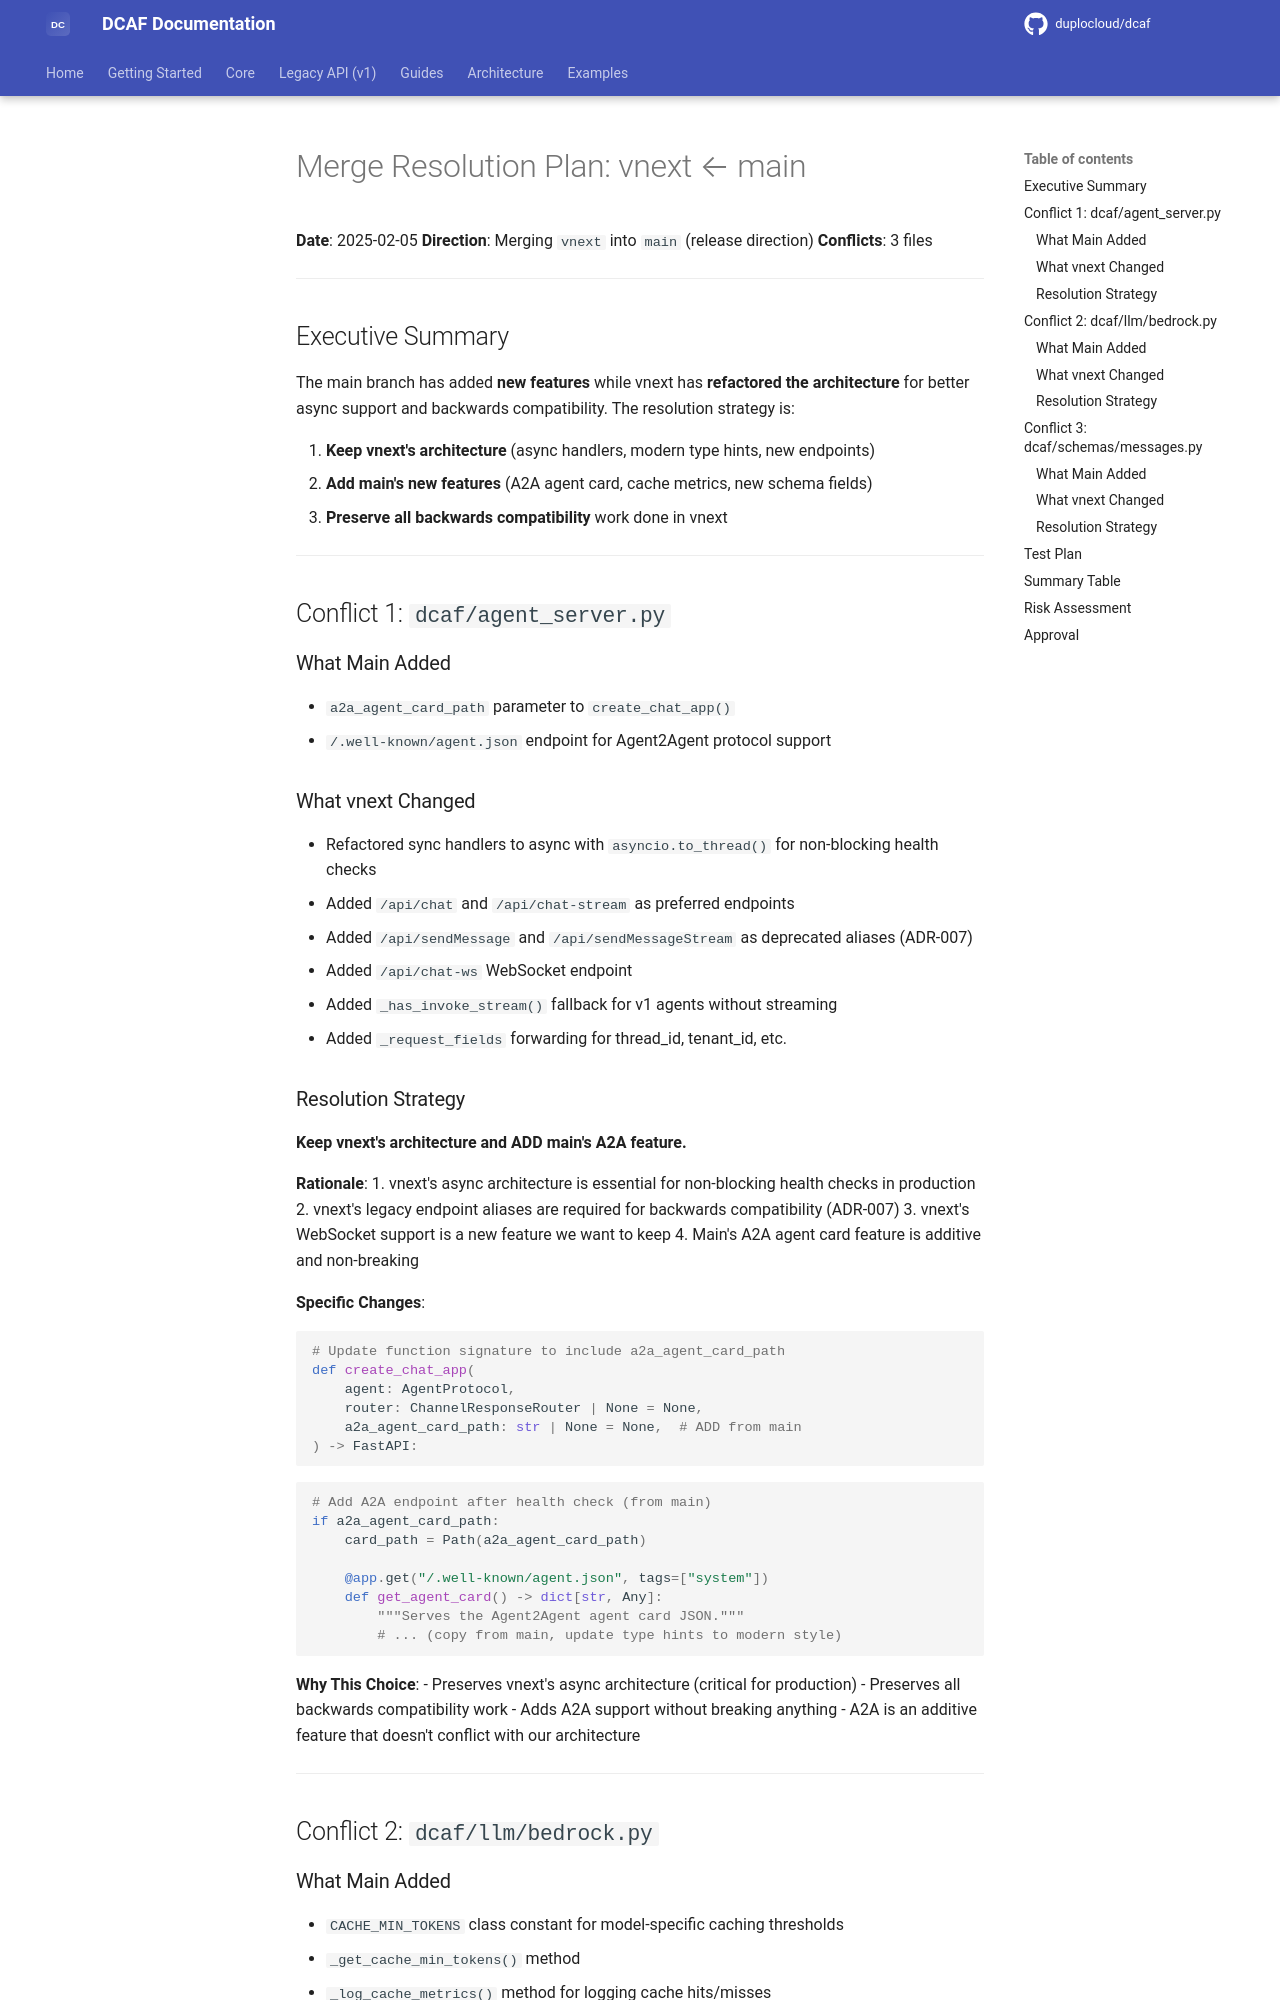

repository: duplocloud/dcaf · page: main/plans/2025-02-05-merge-resolution-plan/index.html · generator: mkdocs

# Merge Resolution Plan: vnext ← main

**Date**: 2025-02-05
**Direction**: Merging `vnext` into `main` (release direction)
**Conflicts**: 3 files

---

## Executive Summary

The main branch has added **new features** while vnext has **refactored the architecture** for better async support and backwards compatibility. The resolution strategy is:

1. **Keep vnext's architecture** (async handlers, modern type hints, new endpoints)
2. **Add main's new features** (A2A agent card, cache metrics, new schema fields)
3. **Preserve all backwards compatibility** work done in vnext

---

## Conflict 1: `dcaf/agent_server.py`

### What Main Added
- `a2a_agent_card_path` parameter to `create_chat_app()`
- `/.well-known/agent.json` endpoint for Agent2Agent protocol support

### What vnext Changed
- Refactored sync handlers to async with `asyncio.to_thread()` for non-blocking health checks
- Added `/api/chat` and `/api/chat-stream` as preferred endpoints
- Added `/api/sendMessage` and `/api/sendMessageStream` as deprecated aliases (ADR-007)
- Added `/api/chat-ws` WebSocket endpoint
- Added `_has_invoke_stream()` fallback for v1 agents without streaming
- Added `_request_fields` forwarding for thread_id, tenant_id, etc.

### Resolution Strategy

**Keep vnext's architecture and ADD main's A2A feature.**

**Rationale**:
1. vnext's async architecture is essential for non-blocking health checks in production
2. vnext's legacy endpoint aliases are required for backwards compatibility (ADR-007)
3. vnext's WebSocket support is a new feature we want to keep
4. Main's A2A agent card feature is additive and non-breaking

**Specific Changes**:
```python
# Update function signature to include a2a_agent_card_path
def create_chat_app(
    agent: AgentProtocol,
    router: ChannelResponseRouter | None = None,
    a2a_agent_card_path: str | None = None,  # ADD from main
) -> FastAPI:
```

```python
# Add A2A endpoint after health check (from main)
if a2a_agent_card_path:
    card_path = Path(a2a_agent_card_path)

    @app.get("/.well-known/agent.json", tags=["system"])
    def get_agent_card() -> dict[str, Any]:
        """Serves the Agent2Agent agent card JSON."""
        # ... (copy from main, update type hints to modern style)
```

**Why This Choice**:
- Preserves vnext's async architecture (critical for production)
- Preserves all backwards compatibility work
- Adds A2A support without breaking anything
- A2A is an additive feature that doesn't conflict with our architecture

---

## Conflict 2: `dcaf/llm/bedrock.py`
